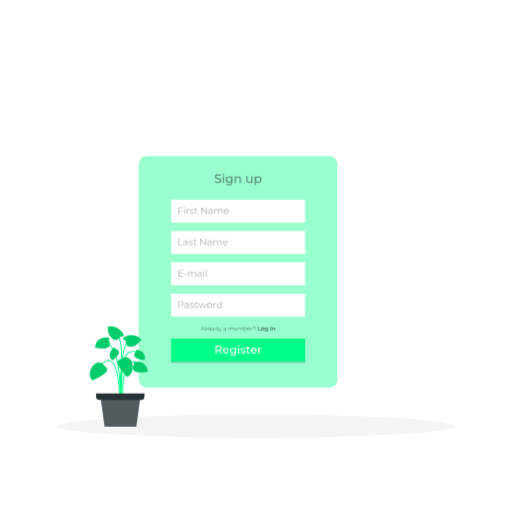
t = 0.00 s
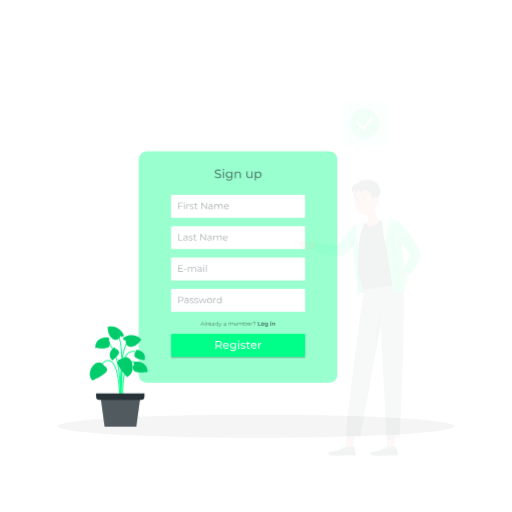
t = 0.35 s
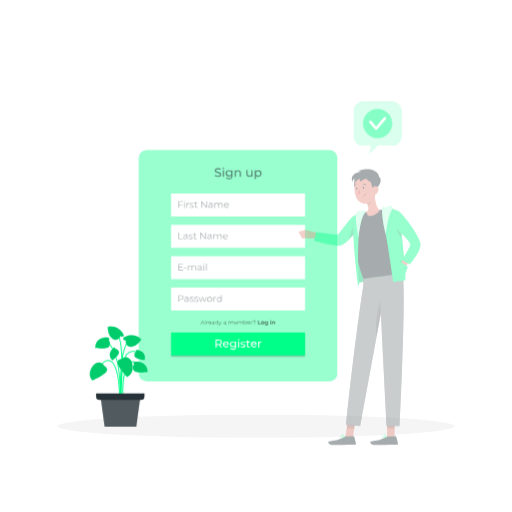
t = 1.05 s
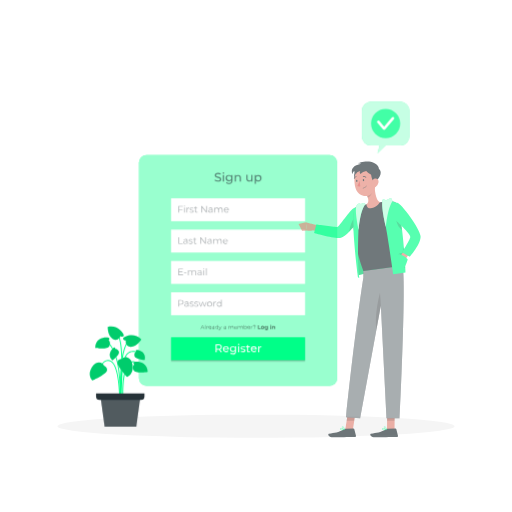
t = 1.40 s
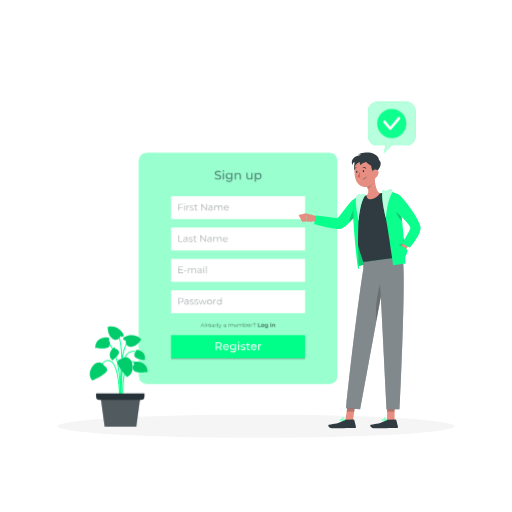
t = 1.75 s
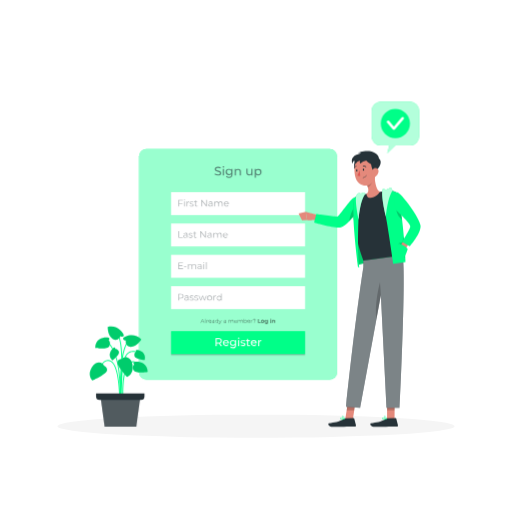
t = 2.45 s

The animated SVG that drew these frames (rendered in a browser with its animation timeline set to each time). Animation: 3 CSS @keyframes rules; one cycle of 2.80 s, repeats indefinitely.

<svg class="animated" id="freepik_stories-sign-up" xmlns="http://www.w3.org/2000/svg" viewBox="0 0 500 500" version="1.1" xmlns:xlink="http://www.w3.org/1999/xlink" xmlns:svgjs="http://svgjs.com/svgjs"><style>svg#freepik_stories-sign-up:not(.animated) .animable {opacity: 0;}svg#freepik_stories-sign-up.animated #freepik--Tab--inject-83 {animation: 1.5s Infinite  linear floating;animation-delay: 0s;}svg#freepik_stories-sign-up.animated #freepik--speech-bubble--inject-83 {animation: 2.8s 1 forwards cubic-bezier(.36,-0.01,.5,1.38) slideLeft;animation-delay: 0s;}svg#freepik_stories-sign-up.animated #freepik--Character--inject-83 {animation: 1.8s 1 forwards ease-in slideUp;animation-delay: 0s;}            @keyframes floating {                0% {                    opacity: 1;                    transform: translateY(0px);                }                50% {                    transform: translateY(-10px);                }                100% {                    opacity: 1;                    transform: translateY(0px);                }            }                    @keyframes slideLeft {                0% {                    opacity: 0;                    transform: translateX(-30px);                }                100% {                    opacity: 1;                    transform: translateX(0);                }            }                    @keyframes slideUp {                0% {                    opacity: 0;                    transform: translateY(30px);                }                100% {                    opacity: 1;                    transform: inherit;                }            }        </style><g id="freepik--Shadow--inject-83" class="animable" style="transform-origin: 250px 416.24px;"><ellipse id="freepik--path--inject-83" cx="250" cy="416.24" rx="193.89" ry="11.32" style="fill: rgb(245, 245, 245); transform-origin: 250px 416.24px;" class="animable"></ellipse></g><g id="freepik--Tab--inject-83" class="animable" style="transform-origin: 232.495px 265.47px;"><rect x="135.72" y="152.82" width="193.55" height="225.3" rx="7.32" style="fill: rgb(0, 255, 136); transform-origin: 232.495px 265.47px;" id="el4sk37i1tqgs" class="animable"></rect><g id="el1ng00v1b4lh"><rect x="135.72" y="152.82" width="193.55" height="225.3" rx="7.32" style="fill: rgb(255, 255, 255); isolation: isolate; opacity: 0.6; transform-origin: 232.495px 265.47px;" class="animable"></rect></g><rect x="167.08" y="256.15" width="130.84" height="22.4" style="fill: rgb(255, 255, 255); transform-origin: 232.5px 267.35px;" id="el777kbczq3rw" class="animable"></rect><g id="eljvnqzk6ig3"><g style="opacity: 0.4; transform-origin: 188.025px 266.738px;" class="animable"><path d="M178.78,269.53v.59h-4.54V263.7h4.4v.58h-3.72v2.29h3.32v.57h-3.32v2.39Z" style="fill: rgb(38, 50, 56); transform-origin: 176.51px 266.91px;" id="el6hqpk5aqvze" class="animable"></path><path d="M179.69,267.35h2.41v.56h-2.41Z" style="fill: rgb(38, 50, 56); transform-origin: 180.895px 267.63px;" id="elnpqyk3go8js" class="animable"></path><path d="M191.51,267.32v2.8h-.65v-2.74c0-1-.51-1.54-1.38-1.54a1.55,1.55,0,0,0-1.61,1.74v2.54h-.66v-2.74c0-1-.51-1.54-1.39-1.54a1.55,1.55,0,0,0-1.61,1.74v2.54h-.66v-4.83h.63v.88a2,2,0,0,1,1.77-.92,1.72,1.72,0,0,1,1.71,1,2.12,2.12,0,0,1,1.91-1A1.82,1.82,0,0,1,191.51,267.32Z" style="fill: rgb(38, 50, 56); transform-origin: 187.539px 267.682px;" id="ely5m31v8c6am" class="animable"></path><path d="M196.93,267.12v3h-.63v-.76a1.8,1.8,0,0,1-1.66.8c-1.09,0-1.76-.57-1.76-1.4s.48-1.37,1.86-1.37h1.53v-.29c0-.83-.46-1.28-1.36-1.28a2.48,2.48,0,0,0-1.61.57l-.29-.48a3,3,0,0,1,2-.66A1.72,1.72,0,0,1,196.93,267.12Zm-.66,1.55v-.79h-1.51c-.93,0-1.24.36-1.24.86s.45.91,1.22.91A1.53,1.53,0,0,0,196.27,268.67Z" style="fill: rgb(38, 50, 56); transform-origin: 194.909px 267.702px;" id="elde8d3h7qwx" class="animable"></path><path d="M198.55,263.77a.47.47,0,0,1,.48-.46.46.46,0,0,1,.47.45.47.47,0,0,1-.47.48A.47.47,0,0,1,198.55,263.77Zm.15,1.52h.65v4.83h-.65Z" style="fill: rgb(38, 50, 56); transform-origin: 199.025px 266.715px;" id="els8pruazh5e" class="animable"></path><path d="M201.16,263.31h.65v6.81h-.65Z" style="fill: rgb(38, 50, 56); transform-origin: 201.485px 266.715px;" id="elmhk3czjxy2l" class="animable"></path></g></g><rect x="167.08" y="286.75" width="130.84" height="22.4" style="fill: rgb(255, 255, 255); transform-origin: 232.5px 297.95px;" id="ely2ub8ls0o4e" class="animable"></rect><g id="el5fngg4sqb3f"><g style="opacity: 0.4; transform-origin: 195.355px 297.426px;" class="animable"><path d="M179.26,296.53c0,1.37-1,2.2-2.62,2.2h-1.72v2h-.68v-6.42h2.4C178.27,294.33,179.26,295.16,179.26,296.53Zm-.68,0c0-1-.67-1.61-2-1.61h-1.7v3.21h1.7C177.91,298.13,178.58,297.54,178.58,296.53Z" style="fill: rgb(38, 50, 56); transform-origin: 176.75px 297.52px;" id="el2fdfvc91563" class="animable"></path><path d="M184.19,297.76v3h-.63V300a1.8,1.8,0,0,1-1.66.8c-1.09,0-1.76-.57-1.76-1.41S180.62,298,182,298h1.53v-.3c0-.82-.47-1.27-1.37-1.27a2.44,2.44,0,0,0-1.6.57l-.3-.49a3.08,3.08,0,0,1,2-.65A1.72,1.72,0,0,1,184.19,297.76Zm-.65,1.54v-.79H182c-.93,0-1.23.37-1.23.87s.44.9,1.22.9A1.54,1.54,0,0,0,183.54,299.3Z" style="fill: rgb(38, 50, 56); transform-origin: 182.171px 298.326px;" id="el03ow8m44z1c7" class="animable"></path><path d="M185.29,300.2l.29-.51a3,3,0,0,0,1.72.54c.91,0,1.29-.31,1.29-.79,0-1.26-3.13-.27-3.13-2.17,0-.79.68-1.38,1.91-1.38a3.36,3.36,0,0,1,1.71.45l-.29.52a2.48,2.48,0,0,0-1.42-.41c-.87,0-1.26.34-1.26.8,0,1.3,3.13.32,3.13,2.17,0,.84-.73,1.38-2,1.38A3.2,3.2,0,0,1,185.29,300.2Z" style="fill: rgb(38, 50, 56); transform-origin: 187.265px 298.345px;" id="el86cz3xlo0f4" class="animable"></path><path d="M189.77,300.2l.3-.51a2.9,2.9,0,0,0,1.71.54c.92,0,1.29-.31,1.29-.79,0-1.26-3.12-.27-3.12-2.17,0-.79.68-1.38,1.9-1.38a3.31,3.31,0,0,1,1.71.45l-.28.52a2.53,2.53,0,0,0-1.43-.41c-.87,0-1.25.34-1.25.8,0,1.3,3.13.32,3.13,2.17,0,.84-.74,1.38-2,1.38A3.25,3.25,0,0,1,189.77,300.2Z" style="fill: rgb(38, 50, 56); transform-origin: 191.75px 298.345px;" id="elfqe86ku45sa" class="animable"></path><path d="M201.91,295.93l-1.82,4.82h-.61L198,296.8l-1.52,3.95h-.61L194,295.93h.62l1.52,4.1,1.55-4.1h.56l1.54,4.1,1.53-4.1Z" style="fill: rgb(38, 50, 56); transform-origin: 197.955px 298.34px;" id="el50jczmps8c7" class="animable"></path><path d="M202.27,298.34a2.46,2.46,0,1,1,2.46,2.46A2.38,2.38,0,0,1,202.27,298.34Zm4.25,0a1.8,1.8,0,1,0-1.79,1.88A1.76,1.76,0,0,0,206.52,298.34Z" style="fill: rgb(38, 50, 56); transform-origin: 204.729px 298.341px;" id="el2fn46jf06cx" class="animable"></path><path d="M210.94,295.89v.63h-.16a1.56,1.56,0,0,0-1.62,1.77v2.46h-.65v-4.82h.62v.94A1.83,1.83,0,0,1,210.94,295.89Z" style="fill: rgb(38, 50, 56); transform-origin: 209.725px 298.315px;" id="eljpbt6zosn4n" class="animable"></path><path d="M216.47,294v6.8h-.62v-.95a2.1,2.1,0,0,1-1.86,1,2.46,2.46,0,0,1,0-4.91,2.09,2.09,0,0,1,1.83,1V294Zm-.64,4.39a1.8,1.8,0,1,0-1.79,1.88A1.76,1.76,0,0,0,215.83,298.34Z" style="fill: rgb(38, 50, 56); transform-origin: 214.078px 297.426px;" id="elhidq80onbd" class="animable"></path></g></g><g id="elq0des1fdr69"><rect x="167.08" y="332" width="130.84" height="22.4" style="opacity: 0.2; transform-origin: 232.5px 343.2px;" class="animable"></rect></g><g id="elt719qjqolt"><g style="opacity: 0.5; transform-origin: 232.319px 321.137px;" class="animable"><path d="M198.9,321.71h-2.14l-.46,1h-.42l1.75-3.83h.4l1.75,3.83h-.42Zm-.15-.33-.92-2.06-.92,2.06Z" id="el73qy380g6qm" class="animable" style="transform-origin: 197.83px 320.795px;"></path><path d="M200.34,318.67h.39v4.06h-.39Z" id="eln3f9dvpckgd" class="animable" style="transform-origin: 200.535px 320.7px;"></path><path d="M203.27,319.83v.38h-.1a.93.93,0,0,0-1,1.06v1.47h-.39v-2.88h.38v.56A1.08,1.08,0,0,1,203.27,319.83Z" id="eli5rbmwwz3fr" class="animable" style="transform-origin: 202.525px 321.28px;"></path><path d="M206.45,321.41H204a1.06,1.06,0,0,0,1.13,1,1.16,1.16,0,0,0,.89-.37l.21.25a1.52,1.52,0,0,1-2.62-1,1.39,1.39,0,0,1,1.41-1.46,1.37,1.37,0,0,1,1.4,1.46S206.45,321.37,206.45,321.41Zm-2.41-.29h2a1,1,0,0,0-2,0Z" id="elh3xs7gf67be" class="animable" style="transform-origin: 205.029px 321.296px;"></path><path d="M209.34,321v1.78H209v-.45a1.06,1.06,0,0,1-1,.48c-.65,0-1-.34-1-.84s.28-.82,1.11-.82H209v-.17c0-.49-.28-.76-.82-.76a1.48,1.48,0,0,0-1,.34l-.17-.29a1.79,1.79,0,0,1,1.17-.39A1,1,0,0,1,209.34,321Zm-.38.92v-.48h-.91c-.56,0-.74.22-.74.52s.27.54.73.54A.94.94,0,0,0,209,321.87Z" id="ellgm00tej3lh" class="animable" style="transform-origin: 208.175px 321.341px;"></path><path d="M213,318.67v4.06h-.37v-.57a1.23,1.23,0,0,1-1.11.6,1.47,1.47,0,0,1,0-2.93,1.28,1.28,0,0,1,1.1.57v-1.73Zm-.38,2.62a1.07,1.07,0,1,0-1.07,1.12A1.05,1.05,0,0,0,212.66,321.29Z" id="elh14o5buvni" class="animable" style="transform-origin: 211.586px 320.716px;"></path><path d="M216.55,319.85l-1.44,3.23c-.24.56-.55.74-1,.74a1,1,0,0,1-.7-.26l.18-.29a.75.75,0,0,0,.53.22c.26,0,.43-.12.6-.49l.12-.27-1.29-2.88H214l1.09,2.45,1.08-2.45Z" id="elnd1q8mpmjy8" class="animable" style="transform-origin: 214.98px 321.835px;"></path><path d="M220.71,321v1.78h-.37v-.45a1.06,1.06,0,0,1-1,.48c-.65,0-1-.34-1-.84s.28-.82,1.11-.82h.91v-.17c0-.49-.27-.76-.81-.76a1.48,1.48,0,0,0-1,.34l-.18-.29a1.82,1.82,0,0,1,1.18-.39A1,1,0,0,1,220.71,321Zm-.39.92v-.48h-.9c-.56,0-.74.22-.74.52s.27.54.73.54A.92.92,0,0,0,220.32,321.87Z" id="el9v8yzwpzxy" class="animable" style="transform-origin: 219.53px 321.341px;"></path><path d="M228,321.06v1.67h-.38V321.1c0-.61-.31-.92-.83-.92a.93.93,0,0,0-1,1v1.51h-.38V321.1c0-.61-.31-.92-.84-.92a.93.93,0,0,0-1,1v1.51h-.39v-2.88h.37v.53a1.16,1.16,0,0,1,1.06-.55,1,1,0,0,1,1,.61,1.25,1.25,0,0,1,1.14-.61A1.08,1.08,0,0,1,228,321.06Z" id="elbjq3te1m7au" class="animable" style="transform-origin: 225.6px 321.252px;"></path><path d="M231.54,321.41h-2.41a1.08,1.08,0,0,0,1.14,1,1.13,1.13,0,0,0,.88-.37l.22.25a1.45,1.45,0,0,1-1.11.47,1.42,1.42,0,0,1-1.51-1.47,1.4,1.4,0,1,1,2.8,0S231.54,321.37,231.54,321.41Zm-2.41-.29h2.05a1,1,0,0,0-2.05,0Z" id="el50bgmbi8zkq" class="animable" style="transform-origin: 230.15px 321.326px;"></path><path d="M237.1,321.06v1.67h-.39V321.1c0-.61-.3-.92-.82-.92a.92.92,0,0,0-1,1v1.51h-.39V321.1c0-.61-.3-.92-.83-.92a.92.92,0,0,0-1,1v1.51h-.39v-2.88h.37v.53a1.15,1.15,0,0,1,1.06-.55,1,1,0,0,1,1,.61,1.25,1.25,0,0,1,1.14-.61A1.08,1.08,0,0,1,237.1,321.06Z" id="elqfhuzj93if" class="animable" style="transform-origin: 234.7px 321.252px;"></path><path d="M241.08,321.29a1.4,1.4,0,0,1-1.43,1.47,1.23,1.23,0,0,1-1.11-.6v.57h-.38v-4.06h.39v1.73a1.27,1.27,0,0,1,1.1-.57A1.39,1.39,0,0,1,241.08,321.29Zm-.39,0a1.07,1.07,0,1,0-1.07,1.12A1.05,1.05,0,0,0,240.69,321.29Z" id="elq6emropp12" class="animable" style="transform-origin: 239.621px 320.716px;"></path><path d="M244.39,321.41H242a1.06,1.06,0,0,0,1.13,1A1.13,1.13,0,0,0,244,322l.22.25a1.52,1.52,0,0,1-2.62-1,1.39,1.39,0,0,1,1.41-1.46,1.36,1.36,0,0,1,1.39,1.46Zm-2.41-.29h2a1,1,0,0,0-2,0Z" id="elmtx8r8j7kzk" class="animable" style="transform-origin: 243.001px 321.256px;"></path><path d="M246.64,319.83v.38h-.09a.93.93,0,0,0-1,1.06v1.47h-.39v-2.88h.37v.56A1.09,1.09,0,0,1,246.64,319.83Z" id="els8w2zcbdmaq" class="animable" style="transform-origin: 245.9px 321.281px;"></path><path d="M249.16,319.88c0-.4-.32-.67-.88-.67a1.3,1.3,0,0,0-1.05.44l-.29-.22a1.7,1.7,0,0,1,1.37-.57c.77,0,1.26.37,1.26,1,0,.93-1,1-1,1.76h-.41C248.16,320.68,249.16,320.59,249.16,319.88Zm-1.08,2.59a.29.29,0,0,1,.57,0,.29.29,0,1,1-.57,0Z" id="elsa5fzkxa9j" class="animable" style="transform-origin: 248.255px 320.835px;"></path><path d="M251.87,318.9h.89V322h1.92v.72h-2.81Z" id="els0uhm5exg" class="animable" style="transform-origin: 253.275px 320.81px;"></path><path d="M254.88,321.26a1.62,1.62,0,1,1,1.62,1.52A1.52,1.52,0,0,1,254.88,321.26Zm2.37,0a.75.75,0,1,0-.75.81A.74.74,0,0,0,257.25,321.26Z" id="eluxz33c1p2to" class="animable" style="transform-origin: 256.497px 321.162px;"></path><path d="M261.73,319.78v2.46a1.44,1.44,0,0,1-1.65,1.6,2.44,2.44,0,0,1-1.45-.41l.34-.61a1.77,1.77,0,0,0,1,.33c.6,0,.87-.27.87-.8v-.13a1.21,1.21,0,0,1-.93.37,1.43,1.43,0,1,1,0-2.85,1.18,1.18,0,0,1,1,.42v-.38Zm-.84,1.39a.71.71,0,0,0-.77-.73.73.73,0,1,0,0,1.45A.71.71,0,0,0,260.89,321.17Z" id="eljoxylmo9jm" class="animable" style="transform-origin: 260.051px 321.796px;"></path><path d="M264,318.9a.49.49,0,0,1,.53-.48.48.48,0,0,1,.53.46.53.53,0,0,1-1.06,0Zm.1.88h.85v3h-.85Z" id="el1iip5vw3mx6" class="animable" style="transform-origin: 264.53px 320.599px;"></path><path d="M268.74,321v1.69h-.85v-1.55c0-.48-.22-.7-.6-.7s-.71.25-.71.79v1.46h-.85v-3h.82v.35a1.29,1.29,0,0,1,1-.39A1.15,1.15,0,0,1,268.74,321Z" id="elptdb4hijs1i" class="animable" style="transform-origin: 267.244px 321.169px;"></path></g></g><rect x="167.08" y="330.63" width="130.84" height="22.4" style="fill: rgb(0, 255, 136); transform-origin: 232.5px 341.83px;" id="elwcuhk75l3c" class="animable"></rect><path d="M215.6,345.31,214,343l-.48,0h-1.9v2.33h-1.1v-7.67h3c2,0,3.19,1,3.19,2.68a2.42,2.42,0,0,1-1.68,2.42l1.82,2.57Zm0-5c0-1.1-.73-1.72-2.14-1.72h-1.86v3.45h1.86C214.84,342.05,215.57,341.41,215.57,340.32Z" style="fill: rgb(255, 255, 255); transform-origin: 213.685px 341.495px;" id="el8fxljxcmo9s" class="animable"></path><path d="M223.52,342.76h-4.71a2,2,0,0,0,2.1,1.7,2.18,2.18,0,0,0,1.68-.7l.58.68a3.17,3.17,0,0,1-5.42-2,2.85,2.85,0,0,1,2.92-3,2.8,2.8,0,0,1,2.87,3C223.54,342.53,223.53,342.66,223.52,342.76Zm-4.71-.76h3.72a1.87,1.87,0,0,0-3.72,0Z" style="fill: rgb(255, 255, 255); transform-origin: 220.647px 342.412px;" id="elkw9a9ai47mm" class="animable"></path><path d="M230.56,339.51v5c0,2.05-1.05,3-3,3a4.3,4.3,0,0,1-2.77-.86l.5-.81a3.57,3.57,0,0,0,2.24.75c1.37,0,2-.63,2-1.95v-.46a2.63,2.63,0,0,1-2.09.9,2.81,2.81,0,1,1,0-5.62,2.64,2.64,0,0,1,2.15,1v-.9Zm-1,2.75a2,2,0,1,0-2,1.89A1.86,1.86,0,0,0,229.53,342.26Z" style="fill: rgb(255, 255, 255); transform-origin: 227.595px 343.486px;" id="elvj25t0vrnrm" class="animable"></path><path d="M232.38,337.71a.7.7,0,0,1,.71-.69.69.69,0,1,1,0,1.37A.69.69,0,0,1,232.38,337.71Zm.19,1.8h1.05v5.8h-1.05Z" style="fill: rgb(255, 255, 255); transform-origin: 233.121px 341.162px;" id="el3uqx3k4m8u" class="animable"></path><path d="M234.89,344.7l.44-.83a3.72,3.72,0,0,0,2,.6c1,0,1.38-.3,1.38-.79,0-1.3-3.67-.17-3.67-2.49,0-1,.93-1.74,2.42-1.74a4.2,4.2,0,0,1,2.11.53l-.45.83a3,3,0,0,0-1.67-.46c-.92,0-1.37.34-1.37.8,0,1.37,3.68.25,3.68,2.51,0,1-1,1.72-2.51,1.72A4.22,4.22,0,0,1,234.89,344.7Z" style="fill: rgb(255, 255, 255); transform-origin: 237.325px 342.415px;" id="el844cr4wcmi8" class="animable"></path><path d="M244.38,345a2,2,0,0,1-1.27.41,1.66,1.66,0,0,1-1.84-1.82v-3.19h-1v-.86h1v-1.27h1v1.27H244v.86h-1.67v3.15a.85.85,0,0,0,.91,1,1.34,1.34,0,0,0,.82-.27Z" style="fill: rgb(255, 255, 255); transform-origin: 242.325px 341.845px;" id="elg5kjym216u" class="animable"></path><path d="M250.68,342.76H246a2,2,0,0,0,2.11,1.7,2.15,2.15,0,0,0,1.67-.7l.58.68a3.16,3.16,0,0,1-5.41-2,2.85,2.85,0,0,1,2.92-3,2.81,2.81,0,0,1,2.87,3A1.82,1.82,0,0,1,250.68,342.76ZM246,342h3.73a1.88,1.88,0,0,0-3.73,0Z" style="fill: rgb(255, 255, 255); transform-origin: 247.846px 342.414px;" id="el9ww63aybtp" class="animable"></path><path d="M255.29,339.45v1h-.24a1.73,1.73,0,0,0-1.83,2v2.89h-1.05v-5.8h1v1A2.2,2.2,0,0,1,255.29,339.45Z" style="fill: rgb(255, 255, 255); transform-origin: 253.73px 342.39px;" id="el098gqo7p3sa2" class="animable"></path><g id="el955lxwbqwx5"><g style="opacity: 0.6; transform-origin: 232.487px 175.231px;" class="animable"><path d="M209.59,177.61l.45-.94a4.28,4.28,0,0,0,2.77,1c1.45,0,2.07-.56,2.07-1.29,0-2-5.08-.76-5.08-3.87,0-1.3,1-2.4,3.21-2.4a5,5,0,0,1,2.7.74l-.4,1a4.31,4.31,0,0,0-2.3-.68c-1.43,0-2,.6-2,1.33,0,2,5.09.76,5.09,3.85,0,1.28-1,2.38-3.25,2.38A5,5,0,0,1,209.59,177.61Z" style="fill: rgb(38, 50, 56); transform-origin: 212.845px 174.42px;" id="eltthm9l1jxkb" class="animable"></path><path d="M217.44,170.24a.76.76,0,0,1,.78-.75.75.75,0,0,1,.78.73.78.78,0,0,1-1.56,0Zm.2,2h1.16v6.36h-1.16Z" style="fill: rgb(38, 50, 56); transform-origin: 218.22px 174.045px;" id="el2b1jafx8bbv" class="animable"></path><path d="M227.07,172.21v5.49c0,2.25-1.14,3.27-3.29,3.27a4.74,4.74,0,0,1-3-.95l.55-.89a3.85,3.85,0,0,0,2.45.83c1.5,0,2.18-.7,2.18-2.14v-.5a2.9,2.9,0,0,1-2.29,1,3.08,3.08,0,1,1,0-6.15,2.91,2.91,0,0,1,2.35,1v-1Zm-1.12,3a2.19,2.19,0,1,0-2.19,2.08A2.06,2.06,0,0,0,226,175.22Z" style="fill: rgb(38, 50, 56); transform-origin: 223.742px 176.569px;" id="elyldhu6rjgq" class="animable"></path><path d="M235.31,174.91v3.66h-1.16V175c0-1.25-.62-1.86-1.71-1.86a1.89,1.89,0,0,0-2,2.11v3.28h-1.15v-6.36h1.11v1a2.7,2.7,0,0,1,2.29-1A2.47,2.47,0,0,1,235.31,174.91Z" style="fill: rgb(38, 50, 56); transform-origin: 232.308px 175.367px;" id="elnb7t5o59yy" class="animable"></path><path d="M246.6,172.21v6.36h-1.09v-1a2.59,2.59,0,0,1-2.16,1,2.5,2.5,0,0,1-2.74-2.77v-3.66h1.15v3.53c0,1.24.63,1.87,1.72,1.87a1.88,1.88,0,0,0,2-2.11v-3.29Z" style="fill: rgb(38, 50, 56); transform-origin: 243.597px 175.362px;" id="elfx6uh2i6mqt" class="animable"></path><path d="M255.38,175.39a3.09,3.09,0,0,1-3.21,3.25,2.73,2.73,0,0,1-2.22-1v3.28H248.8v-8.68h1.1v1a2.71,2.71,0,0,1,2.27-1.07A3.08,3.08,0,0,1,255.38,175.39Zm-1.16,0a2.14,2.14,0,1,0-2.15,2.24A2.11,2.11,0,0,0,254.22,175.39Z" style="fill: rgb(38, 50, 56); transform-origin: 252.092px 176.544px;" id="el84sysasuab7" class="animable"></path></g></g><rect x="167.08" y="225.54" width="130.84" height="22.4" style="fill: rgb(255, 255, 255); transform-origin: 232.5px 236.74px;" id="elat3ld0jqshg" class="animable"></rect><g id="el1gi8ulullgp"><g style="opacity: 0.4; transform-origin: 198.327px 236.345px;" class="animable"><path d="M174.24,233.09h.68v5.83h3.59v.59h-4.27Z" style="fill: rgb(38, 50, 56); transform-origin: 176.375px 236.3px;" id="elzswyzlgy59g" class="animable"></path><path d="M183.16,236.52v3h-.62v-.75a1.84,1.84,0,0,1-1.66.8c-1.09,0-1.76-.57-1.76-1.41s.47-1.36,1.86-1.36h1.53v-.29c0-.83-.47-1.28-1.37-1.28a2.44,2.44,0,0,0-1.6.57l-.3-.49a3.11,3.11,0,0,1,2-.65A1.72,1.72,0,0,1,183.16,236.52Zm-.65,1.54v-.79H181c-.94,0-1.24.37-1.24.87s.45.9,1.22.9A1.54,1.54,0,0,0,182.51,238.06Z" style="fill: rgb(38, 50, 56); transform-origin: 181.143px 237.111px;" id="elqb2tmte4b7a" class="animable"></path><path d="M184.26,239l.29-.51a3,3,0,0,0,1.72.54c.92,0,1.29-.31,1.29-.79,0-1.26-3.12-.27-3.12-2.17,0-.79.67-1.38,1.9-1.38a3.31,3.31,0,0,1,1.71.45l-.29.52a2.48,2.48,0,0,0-1.42-.41c-.87,0-1.25.34-1.25.8,0,1.3,3.12.32,3.12,2.17,0,.84-.73,1.38-2,1.38A3.24,3.24,0,0,1,184.26,239Z" style="fill: rgb(38, 50, 56); transform-origin: 186.235px 237.145px;" id="elrfasvb2brtr" class="animable"></path><path d="M192,239.22a1.57,1.57,0,0,1-1,.34,1.28,1.28,0,0,1-1.41-1.41v-2.91h-.87v-.55h.87v-1.06h.65v1.06h1.46v.55h-1.46v2.88a.77.77,0,0,0,.83.88,1.07,1.07,0,0,0,.72-.25Z" style="fill: rgb(38, 50, 56); transform-origin: 190.36px 236.599px;" id="el7c2f95ji0bq" class="animable"></path><path d="M201,233.09v6.42h-.56l-4.12-5.21v5.21h-.68v-6.42h.56l4.13,5.21v-5.21Z" style="fill: rgb(38, 50, 56); transform-origin: 198.32px 236.3px;" id="elvn9vq6ehh99" class="animable"></path><path d="M206.64,236.52v3H206v-.75a1.82,1.82,0,0,1-1.66.8c-1.09,0-1.76-.57-1.76-1.41s.48-1.36,1.87-1.36H206v-.29c0-.83-.47-1.28-1.37-1.28a2.44,2.44,0,0,0-1.6.57l-.3-.49a3.08,3.08,0,0,1,2-.65A1.72,1.72,0,0,1,206.64,236.52Zm-.65,1.54v-.79h-1.52c-.93,0-1.23.37-1.23.87s.45.9,1.22.9A1.54,1.54,0,0,0,206,238.06Z" style="fill: rgb(38, 50, 56); transform-origin: 204.613px 237.112px;" id="elegy98a9hy5f" class="animable"></path><path d="M216.37,236.71v2.8h-.65v-2.73c0-1-.52-1.54-1.39-1.54a1.55,1.55,0,0,0-1.61,1.74v2.53h-.65v-2.73c0-1-.52-1.54-1.4-1.54a1.55,1.55,0,0,0-1.61,1.74v2.53h-.65v-4.82H209v.88a2,2,0,0,1,1.77-.92,1.74,1.74,0,0,1,1.72,1,2.1,2.1,0,0,1,1.9-1A1.82,1.82,0,0,1,216.37,236.71Z" style="fill: rgb(38, 50, 56); transform-origin: 212.399px 237.076px;" id="el80ofioiew05" class="animable"></path><path d="M222.36,237.3h-4a1.79,1.79,0,0,0,1.9,1.68,1.91,1.91,0,0,0,1.48-.63l.36.42a2.55,2.55,0,0,1-4.39-1.67,2.33,2.33,0,0,1,2.36-2.45,2.3,2.3,0,0,1,2.34,2.45C222.37,237.16,222.36,237.23,222.36,237.3Zm-4-.48h3.42a1.71,1.71,0,0,0-3.42,0Z" style="fill: rgb(38, 50, 56); transform-origin: 220.061px 237.103px;" id="elk9ysdi0b7wg" class="animable"></path></g></g><rect x="167.08" y="194.94" width="130.84" height="22.4" style="fill: rgb(255, 255, 255); transform-origin: 232.5px 206.14px;" id="elxo24yr2hqk" class="animable"></rect><g id="elobx1x2qlcgn"><g style="opacity: 0.4; transform-origin: 198.822px 205.518px;" class="animable"><path d="M174.92,203.08v2.52h3.32v.59h-3.32v2.72h-.68v-6.42h4.4v.59Z" style="fill: rgb(38, 50, 56); transform-origin: 176.44px 205.7px;" id="eltu89ckhwkd" class="animable"></path><path d="M179.67,202.56a.48.48,0,1,1,.47.47A.47.47,0,0,1,179.67,202.56Zm.14,1.53h.65v4.82h-.65Z" style="fill: rgb(38, 50, 56); transform-origin: 180.15px 205.49px;" id="elx5trkco5r5m" class="animable"></path><path d="M184.71,204.05v.63h-.16a1.56,1.56,0,0,0-1.62,1.78v2.46h-.65v-4.82h.62V205A1.83,1.83,0,0,1,184.71,204.05Z" style="fill: rgb(38, 50, 56); transform-origin: 183.495px 206.48px;" id="elnxaravd31v" class="animable"></path><path d="M185.25,208.36l.29-.52a2.89,2.89,0,0,0,1.72.55c.92,0,1.29-.32,1.29-.79,0-1.26-3.12-.27-3.12-2.18,0-.78.67-1.37,1.9-1.37a3.21,3.21,0,0,1,1.71.45l-.29.52a2.48,2.48,0,0,0-1.42-.41c-.87,0-1.25.34-1.25.8,0,1.3,3.12.32,3.12,2.17,0,.83-.73,1.37-2,1.37A3.24,3.24,0,0,1,185.25,208.36Z" style="fill: rgb(38, 50, 56); transform-origin: 187.225px 206.5px;" id="el9wusty269or" class="animable"></path><path d="M193,208.62a1.62,1.62,0,0,1-1,.33,1.27,1.27,0,0,1-1.41-1.4v-2.91h-.87v-.55h.87V203h.65v1.06h1.46v.55h-1.46v2.87a.78.78,0,0,0,.83.89,1.12,1.12,0,0,0,.72-.25Z" style="fill: rgb(38, 50, 56); transform-origin: 191.36px 205.979px;" id="el6dtu3ja9ncp" class="animable"></path><path d="M202,202.49v6.42h-.56l-4.12-5.21v5.21h-.68v-6.42h.56l4.13,5.21v-5.21Z" style="fill: rgb(38, 50, 56); transform-origin: 199.32px 205.7px;" id="eld9hili46v1b" class="animable"></path><path d="M207.63,205.92v3H207v-.75a1.8,1.8,0,0,1-1.65.79c-1.1,0-1.77-.56-1.77-1.4s.48-1.36,1.87-1.36H207v-.3c0-.82-.47-1.27-1.37-1.27a2.44,2.44,0,0,0-1.6.57l-.3-.49a3.09,3.09,0,0,1,2-.65A1.71,1.71,0,0,1,207.63,205.92Zm-.65,1.54v-.79h-1.52c-.93,0-1.23.37-1.23.86s.45.91,1.22.91A1.55,1.55,0,0,0,207,207.46Z" style="fill: rgb(38, 50, 56); transform-origin: 205.609px 206.508px;" id="elhs2tfil935s" class="animable"></path><path d="M217.36,206.11v2.8h-.65v-2.73c0-1-.52-1.54-1.39-1.54a1.55,1.55,0,0,0-1.61,1.74v2.53h-.65v-2.73c0-1-.52-1.54-1.4-1.54a1.55,1.55,0,0,0-1.61,1.74v2.53h-.65v-4.82H210V205a2,2,0,0,1,1.77-.92,1.74,1.74,0,0,1,1.72,1,2.08,2.08,0,0,1,1.9-1A1.82,1.82,0,0,1,217.36,206.11Z" style="fill: rgb(38, 50, 56); transform-origin: 213.387px 206.491px;" id="elmqw3p5qoz3j" class="animable"></path><path d="M223.35,206.7h-4a1.79,1.79,0,0,0,1.9,1.68,1.89,1.89,0,0,0,1.48-.64l.36.43a2.55,2.55,0,0,1-4.39-1.67,2.33,2.33,0,0,1,2.36-2.45,2.3,2.3,0,0,1,2.34,2.45C223.36,206.55,223.35,206.62,223.35,206.7Zm-4-.49h3.42a1.71,1.71,0,0,0-3.42,0Z" style="fill: rgb(38, 50, 56); transform-origin: 221.051px 206.503px;" id="eluc233jkpeod" class="animable"></path></g></g></g><g id="freepik--Plant--inject-83" class="animable" style="transform-origin: 115.935px 367.754px;"><path d="M117.85,385.28l-.95,0c0-1.41,1.17-34.45,6.92-40,5.91-5.75,12.86-.08,12.92,0l-.6.72c-.26-.21-6.37-5.17-11.67,0C119,351.21,117.86,384.94,117.85,385.28Z" style="fill: rgb(0, 255, 136); transform-origin: 126.82px 363.993px;" id="elcc2dj3796ug" class="animable"></path><path d="M117.37,391.91l-.94-.09c0-.4,3.72-40.12-10.67-56.64l.71-.62C121.13,351.39,117.41,391.51,117.37,391.91Z" style="fill: rgb(0, 255, 136); transform-origin: 111.79px 363.235px;" id="elz7sovc4wec9" class="animable"></path><path d="M117.83,387.67c-.12-1.88-2.89-46,8.17-56.2l.64.7c-10.73,9.86-7.9,55-7.87,55.43Z" style="fill: rgb(0, 255, 136); transform-origin: 122.038px 359.57px;" id="el6ygz1kkpjq6" class="animable"></path><path d="M116.43,387.64c0-.3-.34-30-8.21-34.47a5,5,0,0,0-4.58-.48c-4.61,1.91-7.06,10.71-7.09,10.8l-.91-.25c.1-.38,2.6-9.33,7.64-11.42a5.89,5.89,0,0,1,5.41.53c8.33,4.77,8.68,34,8.69,35.28Z" style="fill: rgb(0, 255, 136); transform-origin: 106.51px 369.518px;" id="elgesoqfmj7jb" class="animable"></path><path d="M119.67,387.66c-.06-1-1.27-23.44,5.1-31.77,1.7-2.21,3.58-3.26,5.62-3.11,4.53.31,8,6.45,8.19,6.71l-.82.47c0-.06-3.42-6-7.44-6.24-1.69-.13-3.31.8-4.8,2.75-6.16,8-4.92,30.91-4.91,31.14Z" style="fill: rgb(0, 255, 136); transform-origin: 129.06px 370.213px;" id="elcbyg5pvz1ch" class="animable"></path><path d="M118.4,390.77l-.94-.07c0-.54,4-54.12-2.6-63.06l.76-.56C122.44,336.3,118.57,388.55,118.4,390.77Z" style="fill: rgb(0, 255, 136); transform-origin: 117.253px 358.925px;" id="elxt72z56dlvj" class="animable"></path><path d="M101.45,357.15s4.08,1.51,2.87,5.06-14.13,9.4-14.13,9.4-5.41-4.95-.44-13S101.34,354.61,101.45,357.15Z" style="fill: rgb(0, 255, 136); transform-origin: 96.097px 362.731px;" id="el07wl32bs2tvr" class="animable"></path><g id="elhht1x0y8c1c"><path d="M101.45,357.15s4.08,1.51,2.87,5.06-14.13,9.4-14.13,9.4-5.41-4.95-.44-13S101.34,354.61,101.45,357.15Z" style="isolation: isolate; opacity: 0.2; transform-origin: 96.097px 362.731px;" class="animable"></path></g><path d="M119.2,350.39s-4.35-.18-4.6,3.56S124,368.07,124,368.07s6.9-2.5,5.42-11.85S120.28,348.08,119.2,350.39Z" style="fill: rgb(0, 255, 136); transform-origin: 122.112px 358.41px;" id="el2n4aq4c645" class="animable"></path><g id="elhad5y1c8gmv"><path d="M119.2,350.39s-4.35-.18-4.6,3.56S124,368.07,124,368.07s6.9-2.5,5.42-11.85S120.28,348.08,119.2,350.39Z" style="isolation: isolate; opacity: 0.2; transform-origin: 122.112px 358.41px;" class="animable"></path></g><path d="M122.88,332.45s-2.9-.31-2.67-2.07,11.27-6.31,17.78,1c0,0-4.17,7.16-10.19,7.26S122.88,332.45,122.88,332.45Z" style="fill: rgb(0, 255, 136); transform-origin: 129.094px 333px;" id="elow6ur8j376o" class="animable"></path><g id="el4kke4vggdvs"><path d="M122.88,332.45s-2.9-.31-2.67-2.07,11.27-6.31,17.78,1c0,0-4.17,7.16-10.19,7.26S122.88,332.45,122.88,332.45Z" style="isolation: isolate; opacity: 0.2; transform-origin: 129.094px 333px;" class="animable"></path></g><path d="M117.48,328.16s2.62,1.27,3.36-.35-6.23-11.31-15.64-8.52c0,0-.25,8.28,4.81,11.55S117.48,328.16,117.48,328.16Z" style="fill: rgb(0, 255, 136); transform-origin: 113.046px 325.305px;" id="el8gd91eo1wkk" class="animable"></path><g id="elx5r8qosllr8"><path d="M117.48,328.16s2.62,1.27,3.36-.35-6.23-11.31-15.64-8.52c0,0-.25,8.28,4.81,11.55S117.48,328.16,117.48,328.16Z" style="isolation: isolate; opacity: 0.2; transform-origin: 113.046px 325.305px;" class="animable"></path></g><path d="M131.2,355.73s-2-1.62.16-2.41,12.75-.56,12.86,9.93c0,0-12.34,2.05-13.86-1.95S131.2,355.73,131.2,355.73Z" style="fill: rgb(0, 255, 136); transform-origin: 137.035px 358.409px;" id="elksslzk8pweq" class="animable"></path><g id="el1lnt6b9wnok"><path d="M131.2,355.73s-2-1.62.16-2.41,12.75-.56,12.86,9.93c0,0-12.34,2.05-13.86-1.95S131.2,355.73,131.2,355.73Z" style="isolation: isolate; opacity: 0.2; transform-origin: 137.035px 358.409px;" class="animable"></path></g><path d="M106,332.19s2-1.62-.16-2.4-12.75-.57-12.86,9.92c0,0,12.34,2.06,13.86-1.94S106,332.19,106,332.19Z" style="fill: rgb(0, 255, 136); transform-origin: 100.165px 334.878px;" id="ellz5eumhd5te" class="animable"></path><g id="elnahyp3n76xq"><path d="M106,332.19s2-1.62-.16-2.4-12.75-.57-12.86,9.92c0,0,12.34,2.06,13.86-1.94S106,332.19,106,332.19Z" style="isolation: isolate; opacity: 0.2; transform-origin: 100.165px 334.878px;" class="animable"></path></g><path d="M112.56,340.64s.18-2-1.41-1.19-7.1,6.73-1.38,12.38c0,0,7.71-5.71,6.32-8.68S112.56,340.64,112.56,340.64Z" style="fill: rgb(0, 255, 136); transform-origin: 111.745px 345.543px;" id="el1jh2q7vlnp" class="animable"></path><g id="elhpkgpsjxq1d"><path d="M112.56,340.64s.18-2-1.41-1.19-7.1,6.73-1.38,12.38c0,0,7.71-5.71,6.32-8.68S112.56,340.64,112.56,340.64Z" style="isolation: isolate; opacity: 0.2; transform-origin: 111.745px 345.543px;" class="animable"></path></g><path d="M133,343.44s-1.2-1.57.56-1.76,9.6,1.9,7.77,9.74c0,0-9.56-.72-10-4S133,343.44,133,343.44Z" style="fill: rgb(0, 255, 136); transform-origin: 136.437px 346.544px;" id="el3geh4njc27" class="animable"></path><g id="elernkce7b0ij"><path d="M133,343.44s-1.2-1.57.56-1.76,9.6,1.9,7.77,9.74c0,0-9.56-.72-10-4S133,343.44,133,343.44Z" style="isolation: isolate; opacity: 0.2; transform-origin: 136.437px 346.544px;" class="animable"></path></g><polygon points="102.16 416.72 133.07 416.72 137.18 386.66 98.05 386.66 102.16 416.72" style="fill: rgb(38, 50, 56); transform-origin: 117.615px 401.69px;" id="eli14nftgfvss" class="animable"></polygon><g id="elez4gcs3m4yj"><polygon points="102.16 416.72 133.07 416.72 137.18 386.66 98.05 386.66 102.16 416.72" style="fill: rgb(255, 255, 255); isolation: isolate; opacity: 0.2; transform-origin: 117.615px 401.69px;" class="animable"></polygon></g><path d="M141.06,384.22v2.86a3.46,3.46,0,0,1-3.46,3.46H97.25a3.46,3.46,0,0,1-3.46-3.46v-2.86Z" style="fill: rgb(38, 50, 56); transform-origin: 117.425px 387.38px;" id="elyfy5oxbqve" class="animable"></path></g><g id="freepik--speech-bubble--inject-83" class="animable" style="transform-origin: 384.285px 124.6px;"><path d="M398.62,99.31H369.89a8.84,8.84,0,0,0-8.84,8.84v25a8.84,8.84,0,0,0,8.84,8.85h8.39l-2,7.89,8-7.89h14.39a8.85,8.85,0,0,0,8.85-8.85v-25A8.84,8.84,0,0,0,398.62,99.31Z" style="fill: rgb(0, 255, 136); transform-origin: 384.285px 124.6px;" id="elb0exm3q3ks" class="animable"></path><g id="elwcq36lvtr9"><path d="M398.62,99.31H369.89a8.84,8.84,0,0,0-8.84,8.84v25a8.84,8.84,0,0,0,8.84,8.85h8.39l-2,7.89,8-7.89h14.39a8.85,8.85,0,0,0,8.85-8.85v-25A8.84,8.84,0,0,0,398.62,99.31Z" style="fill: rgb(255, 255, 255); opacity: 0.7; transform-origin: 384.285px 124.6px;" class="animable"></path></g><circle cx="384.26" cy="120.55" r="11.15" style="fill: rgb(255, 255, 255); transform-origin: 384.26px 120.55px;" id="elwsdrndzcape" class="animable"></circle><path d="M384.26,106.29a14.26,14.26,0,1,0,14.26,14.26A14.25,14.25,0,0,0,384.26,106.29Zm8.09,10-8.59,10.12a1.28,1.28,0,0,1-1,.46,1.3,1.3,0,0,1-1-.46l-5.59-6.59a1.31,1.31,0,1,1,2-1.69l4.59,5.41,7.59-8.94a1.31,1.31,0,0,1,2,1.69Z" style="fill: rgb(0, 255, 136); transform-origin: 384.26px 120.55px;" id="elwuf3ctdpr6c" class="animable"></path></g><g id="freepik--Character--inject-83" class="animable" style="transform-origin: 351.12px 282.157px;"><path d="M393.64,253.56s-17.41-2.2-43.79,5c0,0-4.24-47.14-3.74-53.62s40.73-4.58,40.73-4.58,1,18.87,3.62,30.25S395,251.37,393.64,253.56Z" style="fill: rgb(0, 255, 136); transform-origin: 370.079px 229.33px;" id="el1x1gj18ys7f" class="animable"></path><g id="elr2x63k4sew"><path d="M393.64,253.56s-17.41-2.2-43.79,5c0,0-4.24-47.14-3.74-53.62s40.73-4.58,40.73-4.58,1,18.87,3.62,30.25S395,251.37,393.64,253.56Z" style="opacity: 0.2; transform-origin: 370.079px 229.33px;" class="animable"></path></g><polygon points="337.13 409.62 344.23 411.63 345.92 400.58 346.83 394.67 339.73 392.66 338.52 400.58 337.13 409.62" style="fill: rgb(228, 137, 123); transform-origin: 341.98px 402.145px;" id="el65vx49h8afx" class="animable"></polygon><polygon points="377.95 410.2 385.27 411.17 385.34 400.58 385.39 394 378.06 393.04 378.01 400.58 377.95 410.2" style="fill: rgb(228, 137, 123); transform-origin: 381.67px 402.105px;" id="elfj557w0gx4g" class="animable"></polygon><g id="elbb04583f9za"><polygon points="378.06 393.04 378.01 400.58 385.34 400.58 385.39 394 378.06 393.04" style="opacity: 0.2; transform-origin: 381.7px 396.81px;" class="animable"></polygon></g><g id="elmzbsuno3x5i"><polygon points="338.52 400.58 345.92 400.58 346.83 394.67 339.73 392.66 338.52 400.58" style="opacity: 0.2; transform-origin: 342.675px 396.62px;" class="animable"></polygon></g><path d="M305.61,208.81l-7.05-2.08,1.29,8.05s6.4,1.47,7-1.86Z" style="fill: rgb(228, 137, 123); transform-origin: 302.705px 210.917px;" id="el65dhyjcm6ft" class="animable"></path><polygon points="291.52 208.6 294.98 215.14 299.85 214.78 298.56 206.73 291.52 208.6" style="fill: rgb(228, 137, 123); transform-origin: 295.685px 210.935px;" id="elsy0psxzpm2c" class="animable"></polygon><polygon points="315.34 210.87 303.76 208.28 302.71 213.9 313.22 216.46 315.34 210.87" style="fill: rgb(228, 137, 123); transform-origin: 309.025px 212.37px;" id="eljdi0n6004d8" class="animable"></polygon><path d="M350.37,205.79l-.68.81c-1.46,1.71-5,5.84-8.69,9.4-3,2.9-6,5.43-8,5.94-5.67,1.46-26.28-4.61-26.28-4.61l2.13-8.36s19.2,2.55,20.69,2.55c1.13,0,12.81-16.92,15.64-18.31Z" style="fill: rgb(0, 255, 136); transform-origin: 328.545px 207.688px;" id="elt1c73y0vh0j" class="animable"></path><g id="elcok4l6p9vuk"><path d="M349.69,206.6c-1.46,1.71-5,5.84-8.69,9.4.74-5.86,2.89-11.24,5.72-14.64a5.28,5.28,0,0,1,.9-.88Z" style="opacity: 0.2; transform-origin: 345.345px 208.24px;" class="animable"></path></g><path d="M337.22,408.51l8.06-.21a.64.64,0,0,1,.64.48l1.7,6.49a1.07,1.07,0,0,1-1,1.34c-2.91,0-7.12,0-10.77.07-4.28.12-7-.09-12,0-3,.08-4-2.94-2.72-3.25,5.73-1.42,9.48-1.14,14.36-4.34A3.49,3.49,0,0,1,337.22,408.51Z" style="fill: rgb(38, 50, 56); transform-origin: 334.12px 412.509px;" id="elgclky46idpn" class="animable"></path><path d="M336.52,409.55h0c-1.18.26-3.28.61-4.12-.08a1,1,0,0,1-.36-.84.54.54,0,0,1,.27-.47c.89-.53,3.9.9,4.25,1.06a.19.19,0,0,1,.1.17A.17.17,0,0,1,336.52,409.55Zm-4-1.11-.06,0a.22.22,0,0,0-.11.19.65.65,0,0,0,.23.55c.47.39,1.69.43,3.31.11C334.72,408.8,333.09,408.23,332.54,408.44Z" style="fill: rgb(0, 255, 136); transform-origin: 334.349px 408.958px;" id="elk4k1txsl84f" class="animable"></path><path d="M336.52,409.55h-.12c-.91-.38-2.73-1.92-2.63-2.75,0-.2.16-.45.64-.51a1.35,1.35,0,0,1,1,.27c1,.75,1.23,2.72,1.25,2.8a.18.18,0,0,1-.07.16Zm-2.24-2.87c-.15.05-.16.13-.16.16-.06.5,1.18,1.72,2.11,2.24a4,4,0,0,0-1.06-2.24.9.9,0,0,0-.72-.2A.61.61,0,0,0,334.28,406.68Z" style="fill: rgb(0, 255, 136); transform-origin: 335.213px 407.914px;" id="elh0dl15r8pzb" class="animable"></path><path d="M378.24,408.51l8.06-.21a.65.65,0,0,1,.65.48l1.69,6.49a1.06,1.06,0,0,1-1,1.34c-2.91,0-7.12,0-10.78.07-4.27.12-7-.09-12,0-3,.08-4-2.94-2.72-3.25,5.73-1.42,9.47-1.14,14.35-4.34A3.49,3.49,0,0,1,378.24,408.51Z" style="fill: rgb(38, 50, 56); transform-origin: 375.136px 412.509px;" id="el7bq9njvsxpf" class="animable"></path><path d="M377.55,409.55h0c-1.18.26-3.29.61-4.12-.08a1,1,0,0,1-.36-.84.54.54,0,0,1,.27-.47c.88-.53,3.9.9,4.24,1.06a.16.16,0,0,1,.1.17A.18.18,0,0,1,377.55,409.55Zm-4-1.11-.06,0a.2.2,0,0,0-.1.19.63.63,0,0,0,.23.55c.47.39,1.68.43,3.31.11C375.74,408.8,374.11,408.23,373.56,408.44Z" style="fill: rgb(0, 255, 136); transform-origin: 375.374px 408.958px;" id="ele1b7gqe19gw" class="animable"></path><path d="M377.55,409.55h-.13c-.9-.38-2.73-1.92-2.62-2.75,0-.2.15-.45.63-.51a1.33,1.33,0,0,1,1,.27,5,5,0,0,1,1.25,2.8.16.16,0,0,1-.07.16Zm-2.25-2.87c-.14.05-.15.13-.15.16-.07.5,1.18,1.72,2.11,2.24a4.11,4.11,0,0,0-1.06-2.24.91.91,0,0,0-.72-.2Z" style="fill: rgb(0, 255, 136); transform-origin: 376.239px 407.914px;" id="el5bryex3cql3" class="animable"></path><path d="M393.05,249.26c3.88,16.81-2.78,149.06-2.78,149.06H377.41l-5.5-110.21L351.66,398.32l-13.75-1c9-85.38,16.93-136.35,16.93-136.35l0-6.44Z" style="fill: rgb(38, 50, 56); transform-origin: 366.087px 323.79px;" id="el2xmkv2jlvic" class="animable"></path><g id="elevgmrpbr166"><path d="M337.91,397.32l13.75,1,15.94-86.76,4.31-23.45,5.5,110.21h12.86s6.66-132.25,2.78-149.06l-38.23,5.27,0,6.44S346.9,311.94,337.91,397.32Z" style="fill: rgb(255, 255, 255); opacity: 0.4; transform-origin: 366.087px 323.79px;" class="animable"></path></g><path d="M386.12,187a162.35,162.35,0,0,0,.61,24.1c.54,5.6,1.28,10.89,2.07,15.66,1.85,11.19,3.95,19.58,4.25,22.51l-38.23,5.27c-13.94-39-8.69-61.66-8.69-61.66a74.82,74.82,0,0,1,8.77-3c.63-.17,1.27-.33,1.93-.48a143.19,143.19,0,0,1,16.25-2.24c1-.09,2.09-.16,3.11-.21C381.41,186.69,386.12,187,386.12,187Z" style="fill: rgb(38, 50, 56); transform-origin: 369.105px 220.693px;" id="elsmayd8jtizp" class="animable"></path><path d="M365.66,169.45c.28,5.35.85,15.39,5.3,17.94,0,0-2.77,5.27-8.76,5.81-4.53.4-4.23-4.07-4.23-4.07,2.62-1.95,2-5.26,0-9Z" style="fill: rgb(228, 137, 123); transform-origin: 364.463px 181.338px;" id="elwk72hjge5ic" class="animable"></path><g id="el5oba95f0swt"><path d="M362.52,173.81,358,180.13a17.4,17.4,0,0,1,1.2,2.7c2.1-.84,4.51-4,4.16-6.29A7.8,7.8,0,0,0,362.52,173.81Z" style="opacity: 0.2; transform-origin: 360.697px 178.32px;" class="animable"></path></g><path d="M346.16,158.68c-.87,2.78-.39,8.48,3.48,6.63S347.66,153.91,346.16,158.68Z" style="fill: rgb(38, 50, 56); transform-origin: 348.366px 161.516px;" id="eltzah91urpw" class="animable"></path><path d="M366.16,162.44c.43,7.13,1,11.28-2.11,15.32-4.73,6.07-13.89,3.81-16.45-3.07-2.3-6.2-2.61-16.82,4-20.42A9.86,9.86,0,0,1,366.16,162.44Z" style="fill: rgb(228, 137, 123); transform-origin: 356.305px 167.177px;" id="elfcuk68lqa4" class="animable"></path><path d="M361.16,158.56v-8s8.48-.63,8.1,3.71c4.7,2.33,2.48,9.64-3.83,13.22-3.46-2.77-3.06-9.43-3.06-9.43C362,158.25,361.58,158.41,361.16,158.56Z" style="fill: rgb(38, 50, 56); transform-origin: 366.469px 159.009px;" id="elhnm0hhg8fe9" class="animable"></path><path d="M369.61,168a6.65,6.65,0,0,1-2.85,4.31c-2,1.31-3.73-.3-3.8-2.55-.06-2,.89-5.16,3.19-5.56A3.08,3.08,0,0,1,369.61,168Z" style="fill: rgb(228, 137, 123); transform-origin: 366.331px 168.472px;" id="el7hhq5jl2ua" class="animable"></path><path d="M355.63,165.62c.07.58-.18,1.08-.56,1.12s-.74-.39-.81-1,.18-1.08.55-1.12S355.56,165,355.63,165.62Z" style="fill: rgb(38, 50, 56); transform-origin: 354.945px 165.68px;" id="el5cve0gn0x2x" class="animable"></path><path d="M349.09,166.35c.07.58-.18,1.08-.56,1.12s-.74-.39-.81-1,.18-1.08.56-1.12S349,165.77,349.09,166.35Z" style="fill: rgb(38, 50, 56); transform-origin: 348.405px 166.41px;" id="ele6x6x7yhece" class="animable"></path><path d="M351.2,166.4a20.13,20.13,0,0,1-2.23,5.08,3.44,3.44,0,0,0,2.81.15Z" style="fill: rgb(222, 87, 83); transform-origin: 350.375px 169.13px;" id="elnki99l1l7m" class="animable"></path><path d="M355.15,173.49a5.86,5.86,0,0,1-.75.14.17.17,0,1,1,0-.34,4.6,4.6,0,0,0,3.52-2.2.16.16,0,0,1,.22-.08.17.17,0,0,1,.08.23A4.71,4.71,0,0,1,355.15,173.49Z" style="fill: rgb(38, 50, 56); transform-origin: 356.233px 172.311px;" id="elczzqlovjuur" class="animable"></path><path d="M357.39,163.29a.36.36,0,0,1-.34-.1,2.77,2.77,0,0,0-2.31-.89.33.33,0,0,1-.4-.27.34.34,0,0,1,.27-.4,3.42,3.42,0,0,1,2.93,1.09.33.33,0,0,1,0,.48A.4.4,0,0,1,357.39,163.29Z" style="fill: rgb(38, 50, 56); transform-origin: 355.989px 162.453px;" id="eloy8lftd3j2" class="animable"></path><path d="M346,164.42a.28.28,0,0,1-.2,0,.34.34,0,0,1-.21-.43,3.35,3.35,0,0,1,2.21-2.18.34.34,0,0,1,.17.66,2.61,2.61,0,0,0-1.73,1.74A.33.33,0,0,1,346,164.42Z" style="fill: rgb(38, 50, 56); transform-origin: 346.898px 163.119px;" id="elqxoj2pmthri" class="animable"></path><path d="M364.92,161.52s-5-1.83-7.28-4.73c0,0-4.54,1.19-5.47,3a2.26,2.26,0,0,1-.39-3s-3.4.72-4.07,3a2.86,2.86,0,0,1-1.6-3s-1.51.57-2,3c0,0-3.75-7.82,8.64-10.06a9.24,9.24,0,0,0-2.91-.49s8.65-3.49,15.5-.3S371,158.31,364.92,161.52Z" style="fill: rgb(38, 50, 56); transform-origin: 356.787px 154.558px;" id="el2iswyc832rs" class="animable"></path><path d="M396,256l-12,1.6s-4.95-34.59-7.13-45.76V188l6.27-1.65L388,188a117,117,0,0,1,3.07,14.6c.59,3.74,1.12,7.74,1.59,11.79.65,5.52,1.19,11.14,1.65,16.4.72,8.49,1.2,16,1.46,20.59C395.92,254.26,396,256,396,256Z" style="fill: rgb(0, 255, 136); transform-origin: 386.435px 221.975px;" id="el498541zeoe5" class="animable"></path><path d="M376.88,211.82s1-16.83,6.27-25.51c0,0-.13-2.48-1.18-2.88s-5.09,2-5.09,2-2.51-1.72-3.06-.92S371.93,190.63,376.88,211.82Z" style="fill: rgb(0, 255, 136); transform-origin: 378.192px 197.603px;" id="el7q3o5jyigo2" class="animable"></path><g id="elacj50kt5fz8"><path d="M376.88,211.82s1-16.83,6.27-25.51c0,0-.13-2.48-1.18-2.88s-5.09,2-5.09,2-2.51-1.72-3.06-.92S371.93,190.63,376.88,211.82Z" style="fill: rgb(255, 255, 255); opacity: 0.7; transform-origin: 378.192px 197.603px;" class="animable"></path></g><path d="M349.6,260.61l1.37,1s-2-11.15-1.18-39.35c0-1.36.09-2.67.14-3.92,1-23.86,4.72-28.2,5-28.46l-3.46,1.18-6.27,2.16C343.31,213.57,349.6,260.61,349.6,260.61Z" style="fill: rgb(0, 255, 136); transform-origin: 349.888px 225.745px;" id="elrnx541az74" class="animable"></path><path d="M350.14,214.23s-3.46-16.36-2.43-22,4.72-3.13,4.72-3.13,3.39-2.74,4.4.28C356.83,189.38,352.17,192.66,350.14,214.23Z" style="fill: rgb(0, 255, 136); transform-origin: 352.174px 201.096px;" id="el9v01vh9o0q5" class="animable"></path><g id="ellcnis1vny2q"><path d="M350.14,214.23s-3.46-16.36-2.43-22,4.72-3.13,4.72-3.13,3.39-2.74,4.4.28C356.83,189.38,352.17,192.66,350.14,214.23Z" style="fill: rgb(255, 255, 255); opacity: 0.7; transform-origin: 352.174px 201.096px;" class="animable"></path></g><g id="elexbuz5l1dcc"><path d="M392.64,214.35c-5.12-2.87-5.8-10.36-5.8-10.36.31-.12,2.21-.77,4.21-1.43C391.64,206.3,392.17,210.3,392.64,214.35Z" style="opacity: 0.2; transform-origin: 389.74px 208.455px;" class="animable"></path></g><g id="elk5sf72xsqzh"><path d="M367.6,311.56l4.31-23.45-.83-12.41S365.17,297.22,367.6,311.56Z" style="opacity: 0.2; transform-origin: 369.462px 293.63px;" class="animable"></path></g><g id="elf68kyosr1op"><path d="M395.75,251.34c-3.22-.22-6-.43-6-.43l-.61-13.09a4.65,4.65,0,0,1,3.37-.62,36.82,36.82,0,0,0,1.79-6.45C395,239.24,395.49,246.76,395.75,251.34Z" style="opacity: 0.2; transform-origin: 392.445px 241.045px;" class="animable"></path></g><polygon points="396.85 230.74 390.58 240.81 395.54 243.66 401.43 234.59 396.85 230.74" style="fill: rgb(228, 137, 123); transform-origin: 396.005px 237.2px;" id="eldxm2bsvab" class="animable"></polygon><path d="M387.73,187.84c4.22.46,22.16,25.08,22.95,32.5s-10.54,20.23-10.54,20.23l-7.56-4.45s7.68-11.81,8.08-15-14.05-16.08-14.05-16.08a29.11,29.11,0,0,1-1.78-9.26C384.63,190.36,387.73,187.84,387.73,187.84Z" style="fill: rgb(0, 255, 136); transform-origin: 397.77px 214.205px;" id="el8wdfcaxx58f" class="animable"></path><path d="M389.13,237.83s6.45,1.38,9.05,5.44c0,0-2.7,8.45-4.63,9.37s-6.71.92-6.71.92S386.53,244.16,389.13,237.83Z" style="fill: rgb(0, 255, 136); transform-origin: 392.504px 245.695px;" id="elvl87v714edt" class="animable"></path></g><defs>     <filter id="active" height="200%">         <feMorphology in="SourceAlpha" result="DILATED" operator="dilate" radius="2"></feMorphology>                <feFlood flood-color="#32DFEC" flood-opacity="1" result="PINK"></feFlood>        <feComposite in="PINK" in2="DILATED" operator="in" result="OUTLINE"></feComposite>        <feMerge>            <feMergeNode in="OUTLINE"></feMergeNode>            <feMergeNode in="SourceGraphic"></feMergeNode>        </feMerge>    </filter>    <filter id="hover" height="200%">        <feMorphology in="SourceAlpha" result="DILATED" operator="dilate" radius="2"></feMorphology>                <feFlood flood-color="#ff0000" flood-opacity="0.5" result="PINK"></feFlood>        <feComposite in="PINK" in2="DILATED" operator="in" result="OUTLINE"></feComposite>        <feMerge>            <feMergeNode in="OUTLINE"></feMergeNode>            <feMergeNode in="SourceGraphic"></feMergeNode>        </feMerge>            <feColorMatrix type="matrix" values="0   0   0   0   0                0   1   0   0   0                0   0   0   0   0                0   0   0   1   0 "></feColorMatrix>    </filter></defs></svg>